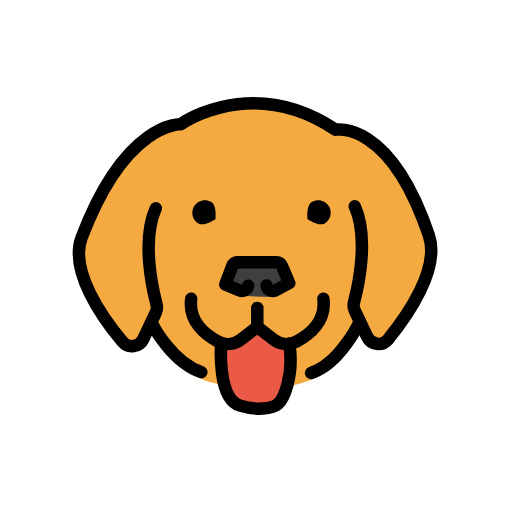
t = 0.00 s
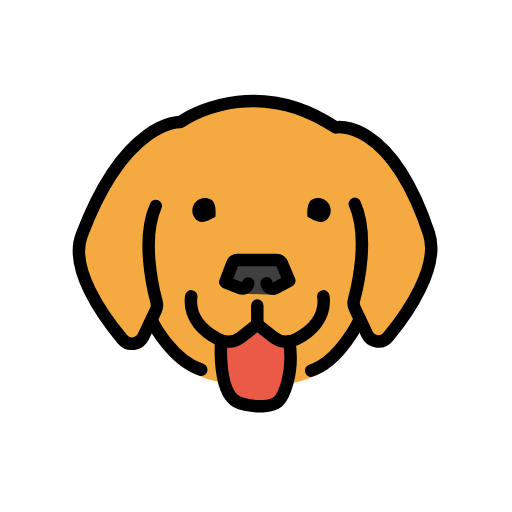
t = 0.48 s
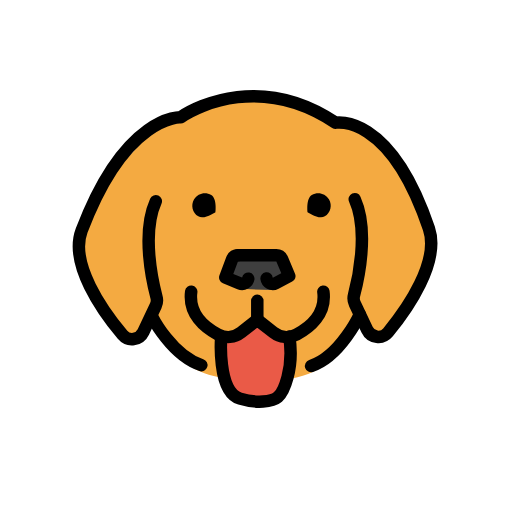
t = 1.43 s
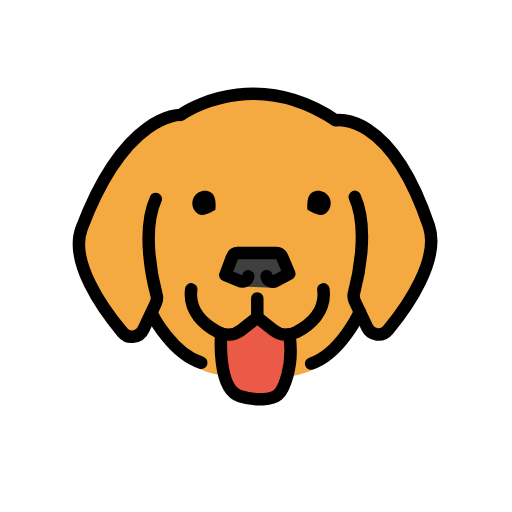
t = 1.90 s
t = 2.38 s: frame unchanged from t = 1.43 s, image omitted
t = 3.33 s: frame unchanged from t = 0.48 s, image omitted

The animated SVG that drew these frames (rendered in a browser with its animation timeline set to each time). Animation: 1 SMIL element (animateTransform=1); one cycle of 3.80 s, repeats indefinitely.

<?xml version='1.0' encoding='utf-8'?>
<svg xmlns="http://www.w3.org/2000/svg" id="emoji" viewBox="-5 -5 82 82" width="200" height="200" role="img">
  <title>OpenMoji: dog face</title><g><g id="color">
    <path fill="#f4aa41" d="m24.473,15.1583l-5.0799,1.9352-7.2963,7.901-4.1377,10.5005,1.291,5.3405c1.2554,3.7911,3.3357,6.4338,7.0626,9.2506l2.6874-2.5839s3.8218,7.7098,10.7384,8.9598c0,0,10.2616,1.936,15.5949-.8765,1.4899-.7857,2.5141-1.8291,3.2921-2.5939,2.0702-2.0351,3.033-3.5201,4.5413-5.2395h0s1.6701,1.8077,1.6701,1.8077l1.838-.0557,5.0169-7.2292,2.0032-5.0703-.0215-4.255-2.1735-5.6141-4.8333-7.4167s-2.6368-4.2558-8.1667-3.9167c0,0-6.5-4.8333-11.8333-4.0833s-3.6104-.6772-12.1937,3.2395Z" />
    <polygon fill="#ea5a47" points="36 46.7324 32.9167 49.1491 30.4167 49.1491 30.9413 53.0386 31.362 56.0539 32.1667 58.3991 35 59.8991 39.5833 59.3158 40.4429 57.1116 41.1441 52.9335 41.9167 49.3158 39.9167 49.5658 36 46.7324" />
    <polygon fill="#3f3f3f" points="32.5 36.9188 30.9167 40.6688 33.0833 41.9188 34.3333 42.4188 38.6667 42.5855 41.5833 40.3355 39.8333 37.0855 32.5 36.9188" />
  </g>
  <g id="line">
    <path d="m29.5059,30.1088s-1.8051,1.2424-2.7484.6679c-.9434-.5745-1.2424-1.8051-.6679-2.7484s1.805-1.2424,2.7484-.6679.6679,2.7484.6679,2.7484Z" />
    <path fill="none" stroke="#000" stroke-linecap="round" stroke-linejoin="round" stroke-width="2" d="m33.1089,37.006h6.1457c.4011,0,.7634.2397.9203.6089l1.1579,2.7245-2.1792,1.1456c-.6156.3236-1.3654-.0645-1.4567-.754" />
    <path fill="none" stroke="#000" stroke-linecap="round" stroke-linejoin="round" stroke-width="2" d="m34.7606,40.763c-.1132.6268-.7757.9895-1.3647.7471l-2.3132-.952,1.0899-2.9035c.1465-.3901.5195-.6486.9362-.6486" />
    <path fill="none" stroke="#000" stroke-linecap="round" stroke-linejoin="round" stroke-width="2" d="m30.4364,50.0268s-.7187,8.7934,3.0072,9.9375c2.6459.8125,5.1497.5324,6.0625-.25.875-.75,2.6323-4.4741,1.8267-9.6875" />
    <path d="m44.2636,30.1088s1.805,1.2424,2.7484.6679,1.2424-1.8051.6679-2.7484c-.5745-.9434-1.805-1.2424-2.7484-.6679s-.6679,2.7484-.6679,2.7484Z" />
    <path fill="none" stroke="#000" stroke-linecap="round" stroke-linejoin="round" stroke-width="2" d="m25.6245,42.8393c-.475,3.6024,2.2343,5.7505,4.2847,6.8414,1.1968.6367,2.6508.5182,3.7176-.3181l2.581-2.0233,2.581,2.0233c1.0669.8363,2.5209.9548,3.7176.3181,2.0504-1.0909,4.7597-3.239,4.2847-6.8414" />
    <path fill="none" stroke="#000" stroke-linecap="round" stroke-linejoin="round" stroke-width="2" d="m19.9509,28.3572c-2.3166,5.1597-.5084,13.0249.119,15.3759.122.4571.0755.9355-.1271,1.3631l-1.9874,4.1937c-.623,1.3146-2.3934,1.5533-3.331.4409-3.1921-3.7871-8.5584-11.3899-6.5486-16.686,7.0625-18.6104,15.8677-18.1429,15.8677-18.1429,2.8453-1.9336,13.1042-6.9375,24.8125.875,0,0,8.6323-1.7175,14.9375,16.9375,1.8036,5.3362-3.4297,12.8668-6.5506,16.6442-.9312,1.127-2.7162.8939-3.3423-.4272l-1.9741-4.1656c-.2026-.4275-.2491-.906-.1271-1.3631.6275-2.3509,2.4356-10.2161.119-15.3759" />
    <path fill="none" stroke="#000" stroke-linecap="round" stroke-linejoin="round" stroke-width="2" d="m52.6309,46.4628s-3.0781,6.7216-7.8049,8.2712" />
    <path fill="none" stroke="#000" stroke-linecap="round" stroke-linejoin="round" stroke-width="2" d="m19.437,46.969s3.0781,6.0823,7.8049,7.632" />
    <line x1="36.2078" x2="36.2078" y1="47.3393" y2="44.3093" fill="none" stroke="#000" stroke-linecap="round" stroke-linejoin="round" stroke-width="2" />
  </g>
<animateTransform attributeName="transform" type="translate" values="0 0;0 -1.5;0 0" dur="3.8s" repeatCount="indefinite" /></g></svg>
